6-way image classification set "separate-dataset" from GitHub (brunofaria27/image-processing); label vocabulary: ASC H, ASC US, HSIL, LSIL, negative for intraepithelial lesion, SCC.

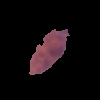
Label: negative for intraepithelial lesion

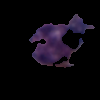
Label: LSIL

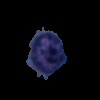
Label: ASC H

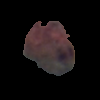
Label: ASC US

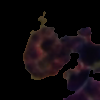
Label: HSIL

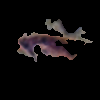
Label: SCC
